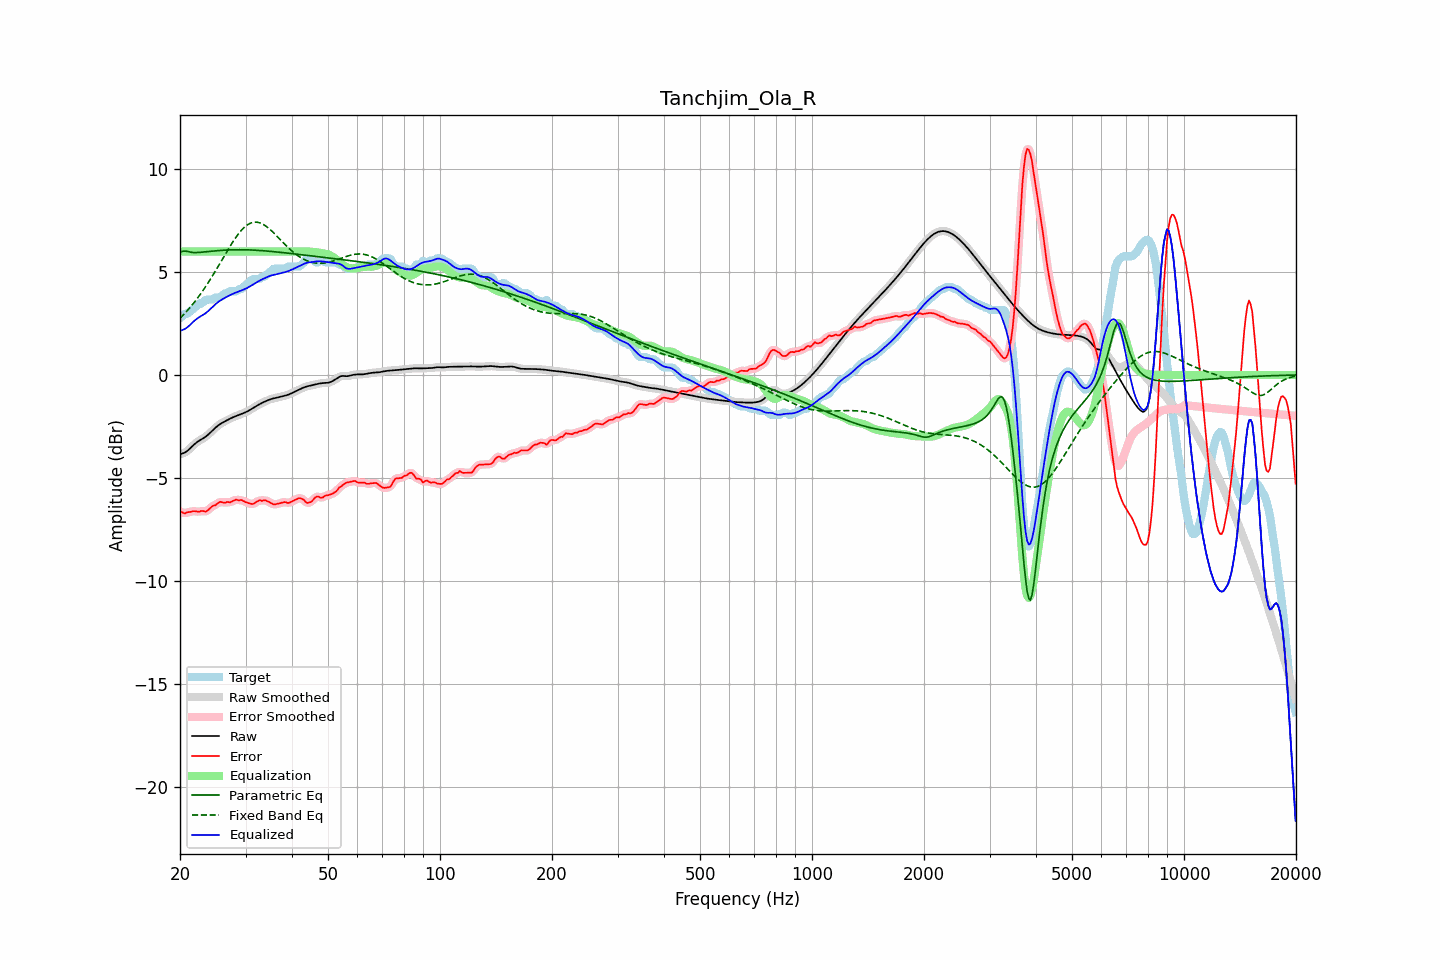

The file beside this chart, header and first rows:
frequency, raw, error, smoothed, error_smoothed, equalization, parametric_eq, fixed_band_eq, equalized_raw, equalized_smoothed, target
20.00, -3.86, -6.62, -3.85, -6.62, 6.00, 5.96, 2.75, 2.14, 2.15, 2.76
20.20, -3.83, -6.65, -3.84, -6.66, 6.00, 5.99, 2.83, 2.17, 2.16, 2.81
20.40, -3.80, -6.70, -3.81, -6.69, 6.00, 6.01, 2.91, 2.20, 2.19, 2.90
20.61, -3.77, -6.73, -3.77, -6.70, 6.00, 6.01, 2.99, 2.23, 2.23, 2.96
20.81, -3.72, -6.68, -3.72, -6.70, 6.00, 6.01, 3.08, 2.28, 2.28, 2.96
21.02, -3.66, -6.66, -3.66, -6.68, 6.00, 5.99, 3.16, 2.34, 2.34, 3.00
21.23, -3.59, -6.66, -3.59, -6.65, 6.00, 5.97, 3.25, 2.41, 2.41, 3.07
21.44, -3.51, -6.64, -3.51, -6.64, 6.00, 5.96, 3.35, 2.49, 2.49, 3.12
21.66, -3.44, -6.62, -3.44, -6.63, 6.00, 5.95, 3.44, 2.56, 2.56, 3.18
21.87, -3.36, -6.62, -3.37, -6.62, 6.00, 5.95, 3.54, 2.64, 2.63, 3.26
22.09, -3.30, -6.63, -3.30, -6.63, 6.00, 5.94, 3.64, 2.70, 2.70, 3.33
22.31, -3.24, -6.64, -3.24, -6.64, 6.00, 5.95, 3.74, 2.76, 2.76, 3.40
22.54, -3.19, -6.65, -3.19, -6.63, 6.00, 5.95, 3.85, 2.81, 2.81, 3.46
22.76, -3.14, -6.61, -3.14, -6.62, 6.00, 5.96, 3.96, 2.86, 2.86, 3.46
22.99, -3.10, -6.61, -3.10, -6.62, 6.00, 5.97, 4.07, 2.90, 2.90, 3.51
23.22, -3.05, -6.62, -3.05, -6.62, 6.00, 5.97, 4.18, 2.95, 2.95, 3.57
23.45, -2.99, -6.64, -2.99, -6.62, 6.00, 5.98, 4.30, 3.01, 3.01, 3.65
23.69, -2.93, -6.60, -2.93, -6.59, 6.00, 5.99, 4.42, 3.07, 3.07, 3.66
23.92, -2.86, -6.53, -2.86, -6.53, 6.00, 6.00, 4.54, 3.14, 3.14, 3.66
24.16, -2.79, -6.46, -2.79, -6.45, 6.00, 6.01, 4.66, 3.21, 3.21, 3.66
24.40, -2.72, -6.38, -2.72, -6.39, 6.00, 6.01, 4.79, 3.28, 3.28, 3.66
24.65, -2.64, -6.34, -2.64, -6.35, 6.00, 6.02, 4.91, 3.36, 3.36, 3.70
24.89, -2.57, -6.33, -2.57, -6.31, 6.00, 6.03, 5.04, 3.43, 3.43, 3.76
25.14, -2.50, -6.26, -2.50, -6.26, 6.00, 6.03, 5.17, 3.50, 3.50, 3.76
25.39, -2.44, -6.20, -2.44, -6.21, 6.00, 6.04, 5.31, 3.56, 3.56, 3.76
25.65, -2.39, -6.16, -2.39, -6.18, 6.00, 6.05, 5.44, 3.61, 3.61, 3.78
25.91, -2.34, -6.18, -2.34, -6.18, 6.00, 6.05, 5.57, 3.66, 3.66, 3.84
26.16, -2.29, -6.20, -2.29, -6.19, 6.00, 6.06, 5.71, 3.71, 3.71, 3.91
26.43, -2.25, -6.21, -2.25, -6.19, 6.00, 6.06, 5.84, 3.75, 3.75, 3.96
26.69, -2.21, -6.17, -2.21, -6.19, 6.00, 6.07, 5.97, 3.79, 3.79, 3.96
26.96, -2.17, -6.17, -2.17, -6.18, 6.00, 6.07, 6.10, 3.83, 3.83, 4.00
27.23, -2.13, -6.19, -2.13, -6.17, 6.00, 6.07, 6.23, 3.87, 3.87, 4.06
27.50, -2.09, -6.15, -2.09, -6.16, 6.00, 6.08, 6.36, 3.91, 3.91, 4.06
27.77, -2.05, -6.12, -2.05, -6.12, 6.00, 6.08, 6.48, 3.95, 3.95, 4.06
28.05, -2.02, -6.08, -2.02, -6.08, 6.00, 6.08, 6.60, 3.98, 3.98, 4.06
28.33, -1.99, -6.05, -1.99, -6.07, 6.00, 6.08, 6.71, 4.01, 4.01, 4.06
28.62, -1.96, -6.08, -1.96, -6.07, 6.00, 6.08, 6.82, 4.04, 4.04, 4.12
28.90, -1.93, -6.10, -1.93, -6.07, 6.00, 6.08, 6.91, 4.07, 4.07, 4.16
29.19, -1.90, -6.07, -1.90, -6.09, 6.00, 6.08, 7.01, 4.10, 4.10, 4.16
29.48, -1.87, -6.11, -1.87, -6.11, 6.00, 6.08, 7.09, 4.13, 4.13, 4.23
29.78, -1.84, -6.15, -1.84, -6.14, 6.00, 6.08, 7.17, 4.16, 4.16, 4.31
30.08, -1.80, -6.18, -1.80, -6.18, 6.00, 6.08, 7.24, 4.20, 4.20, 4.38
30.38, -1.77, -6.21, -1.77, -6.21, 6.00, 6.08, 7.30, 4.23, 4.23, 4.44
30.68, -1.72, -6.23, -1.72, -6.24, 6.00, 6.07, 7.34, 4.28, 4.28, 4.51
30.99, -1.68, -6.26, -1.68, -6.26, 6.00, 6.07, 7.38, 4.32, 4.32, 4.58
31.30, -1.63, -6.27, -1.63, -6.26, 6.00, 6.07, 7.40, 4.37, 4.37, 4.64
31.61, -1.58, -6.24, -1.58, -6.24, 6.00, 6.06, 7.42, 4.42, 4.42, 4.66
31.93, -1.53, -6.20, -1.53, -6.20, 6.00, 6.06, 7.42, 4.47, 4.47, 4.66
32.24, -1.49, -6.15, -1.49, -6.15, 6.00, 6.05, 7.42, 4.51, 4.51, 4.66
32.57, -1.44, -6.11, -1.44, -6.12, 6.00, 6.05, 7.40, 4.56, 4.56, 4.66
32.89, -1.40, -6.09, -1.40, -6.10, 6.00, 6.04, 7.38, 4.60, 4.60, 4.69
33.22, -1.36, -6.12, -1.36, -6.09, 6.00, 6.04, 7.34, 4.64, 4.64, 4.76
33.55, -1.32, -6.09, -1.32, -6.09, 6.00, 6.03, 7.30, 4.68, 4.68, 4.76
33.89, -1.29, -6.09, -1.29, -6.10, 6.00, 6.02, 7.25, 4.71, 4.71, 4.80
34.23, -1.25, -6.12, -1.25, -6.11, 6.00, 6.02, 7.20, 4.75, 4.75, 4.87
34.57, -1.22, -6.16, -1.22, -6.15, 6.00, 6.01, 7.13, 4.78, 4.78, 4.94
34.92, -1.19, -6.20, -1.19, -6.20, 6.00, 6.00, 7.07, 4.81, 4.81, 5.01
35.27, -1.16, -6.24, -1.16, -6.25, 6.00, 6.00, 7.00, 4.84, 4.84, 5.08
35.62, -1.14, -6.29, -1.14, -6.28, 6.00, 5.99, 6.92, 4.86, 4.86, 5.15
35.97, -1.12, -6.29, -1.12, -6.29, 6.00, 5.98, 6.84, 4.88, 4.88, 5.16
... 635 more rows
